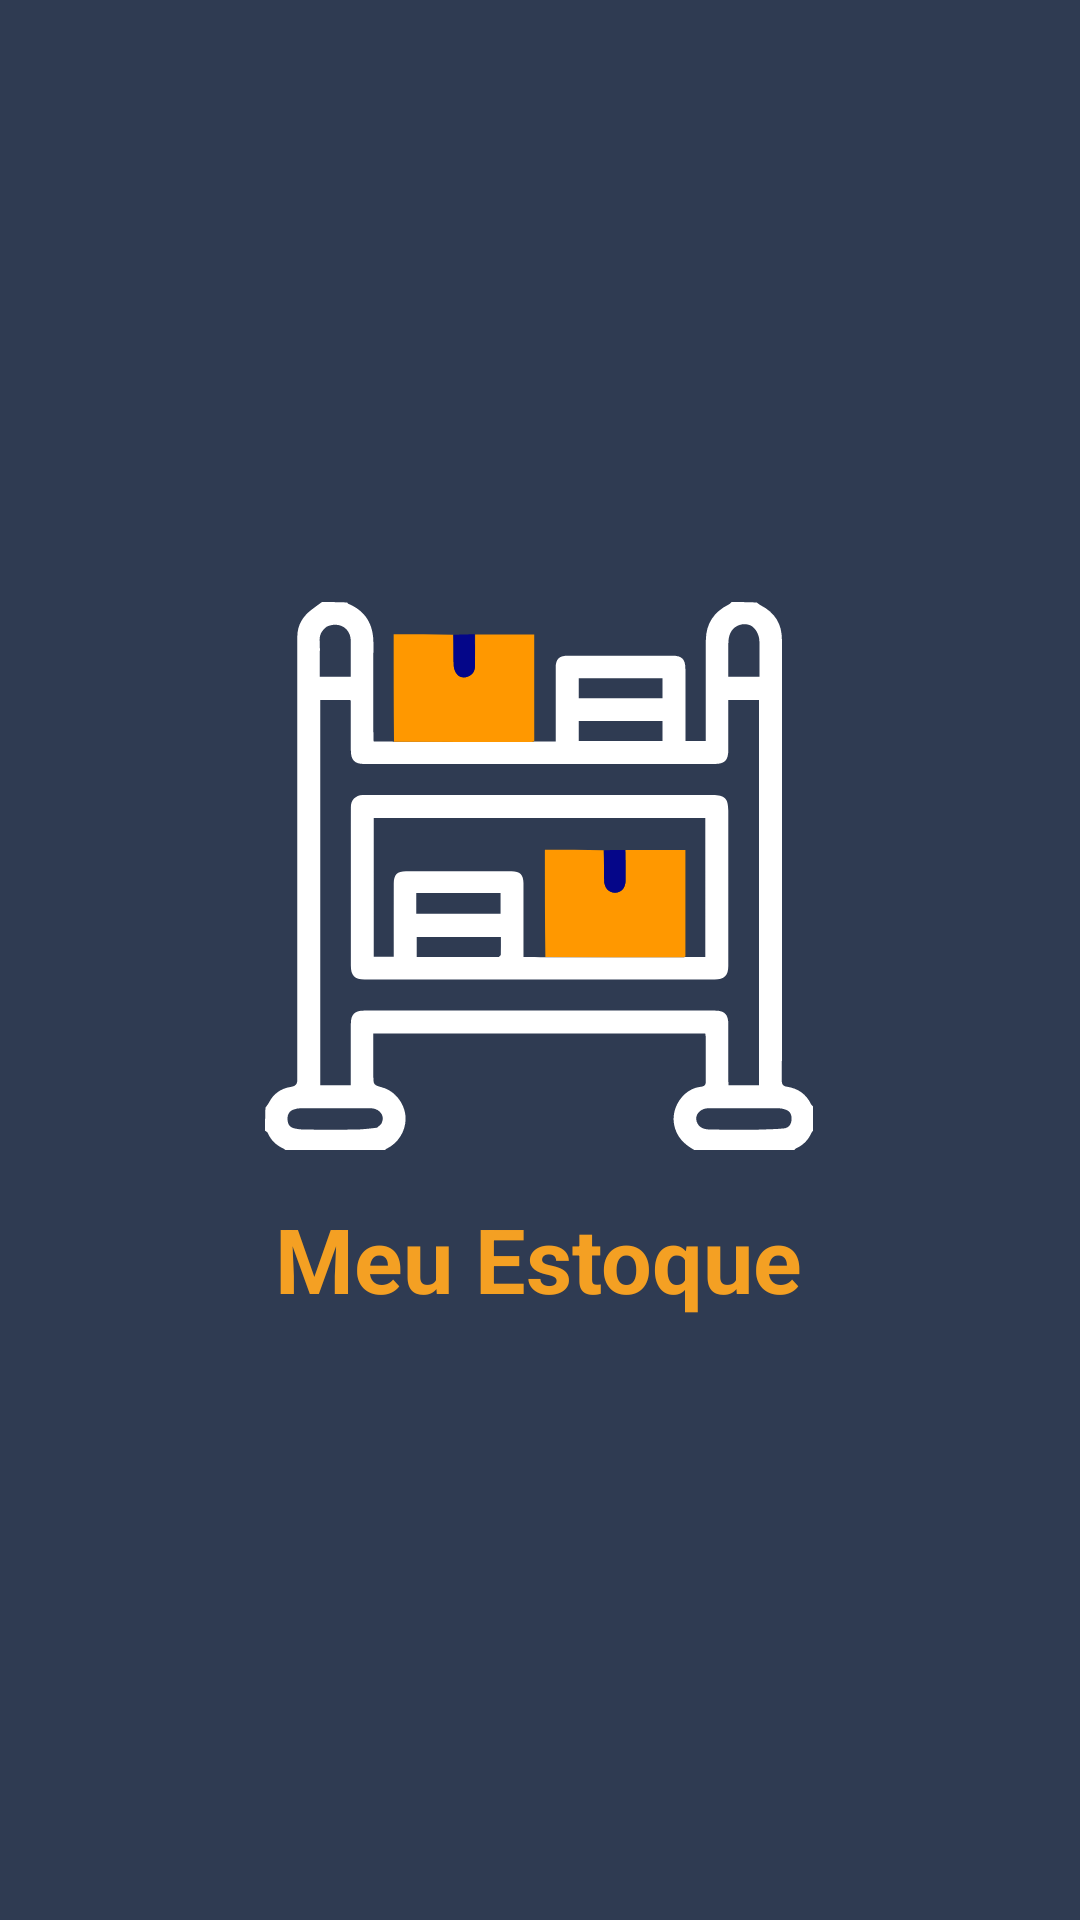

This screen was rendered from an Android layout file. Write that file and the resources it references.
<!-- AndroidManifest.xml: application theme Theme.ControleDeEstoque -->
<!-- res/layout/activity_splash.xml -->
<?xml version="1.0" encoding="utf-8"?>
<androidx.constraintlayout.widget.ConstraintLayout xmlns:android="http://schemas.android.com/apk/res/android"
    xmlns:app="http://schemas.android.com/apk/res-auto"
    xmlns:tools="http://schemas.android.com/tools"
    android:layout_width="match_parent"
    android:layout_height="match_parent"
    android:background="@drawable/colorapp"
    tools:context=".activity.SplashActivity">

    <ImageView
        android:id="@+id/imageView"
        android:layout_width="186dp"
        android:layout_height="183dp"
        android:layout_marginTop="16dp"
        android:layout_marginBottom="8dp"
        android:src="@drawable/ic_logo"
        app:layout_constraintBottom_toTopOf="@+id/textView"
        app:layout_constraintEnd_toEndOf="parent"
        app:layout_constraintHorizontal_bias="0.497"
        app:layout_constraintStart_toStartOf="parent"
        app:layout_constraintTop_toTopOf="parent"
        app:layout_constraintVertical_chainStyle="packed" />

    <TextView
        android:id="@+id/textView"
        android:layout_width="212dp"
        android:layout_height="wrap_content"
        android:layout_marginTop="8dp"
        android:layout_marginBottom="16dp"
        android:text="Meu Estoque"
        android:textAlignment="center"
        android:textColor="@color/corbutton"
        android:textSize="30dp"
        android:textStyle="bold"
        app:layout_constraintBottom_toBottomOf="parent"
        app:layout_constraintEnd_toEndOf="@+id/imageView"
        app:layout_constraintHorizontal_bias="0.5"
        app:layout_constraintStart_toStartOf="@+id/imageView"
        app:layout_constraintTop_toBottomOf="@+id/imageView" />
</androidx.constraintlayout.widget.ConstraintLayout>
<!-- resources referenced by this layout -->
<resources>
  <color name="corbutton">#F4A023</color>
  <!-- drawable colorapp (drawable) -->
  <?xml version="1.0" encoding="utf-8"?>
  <shape xmlns:android="http://schemas.android.com/apk/res/android">
  
          <solid android:color="#2F3B52"/>
  
  </shape>
  <!-- drawable ic_logo: vector/xml drawable (drawable, 7764 chars, omitted) -->
  <style name="Theme.ControleDeEstoque" parent="Theme.AppCompat.Light.NoActionBar">
          
          <item name="colorPrimary">@color/purple_500</item>
          <item name="colorPrimaryDark">@color/purple_700</item>
          <item name="colorAccent">@color/teal_200</item>
          
      </style>
  <color name="purple_500">#FF6200EE</color>
  <color name="purple_700">#FF3700B3</color>
  <color name="teal_200">#FF03DAC5</color>
</resources>
